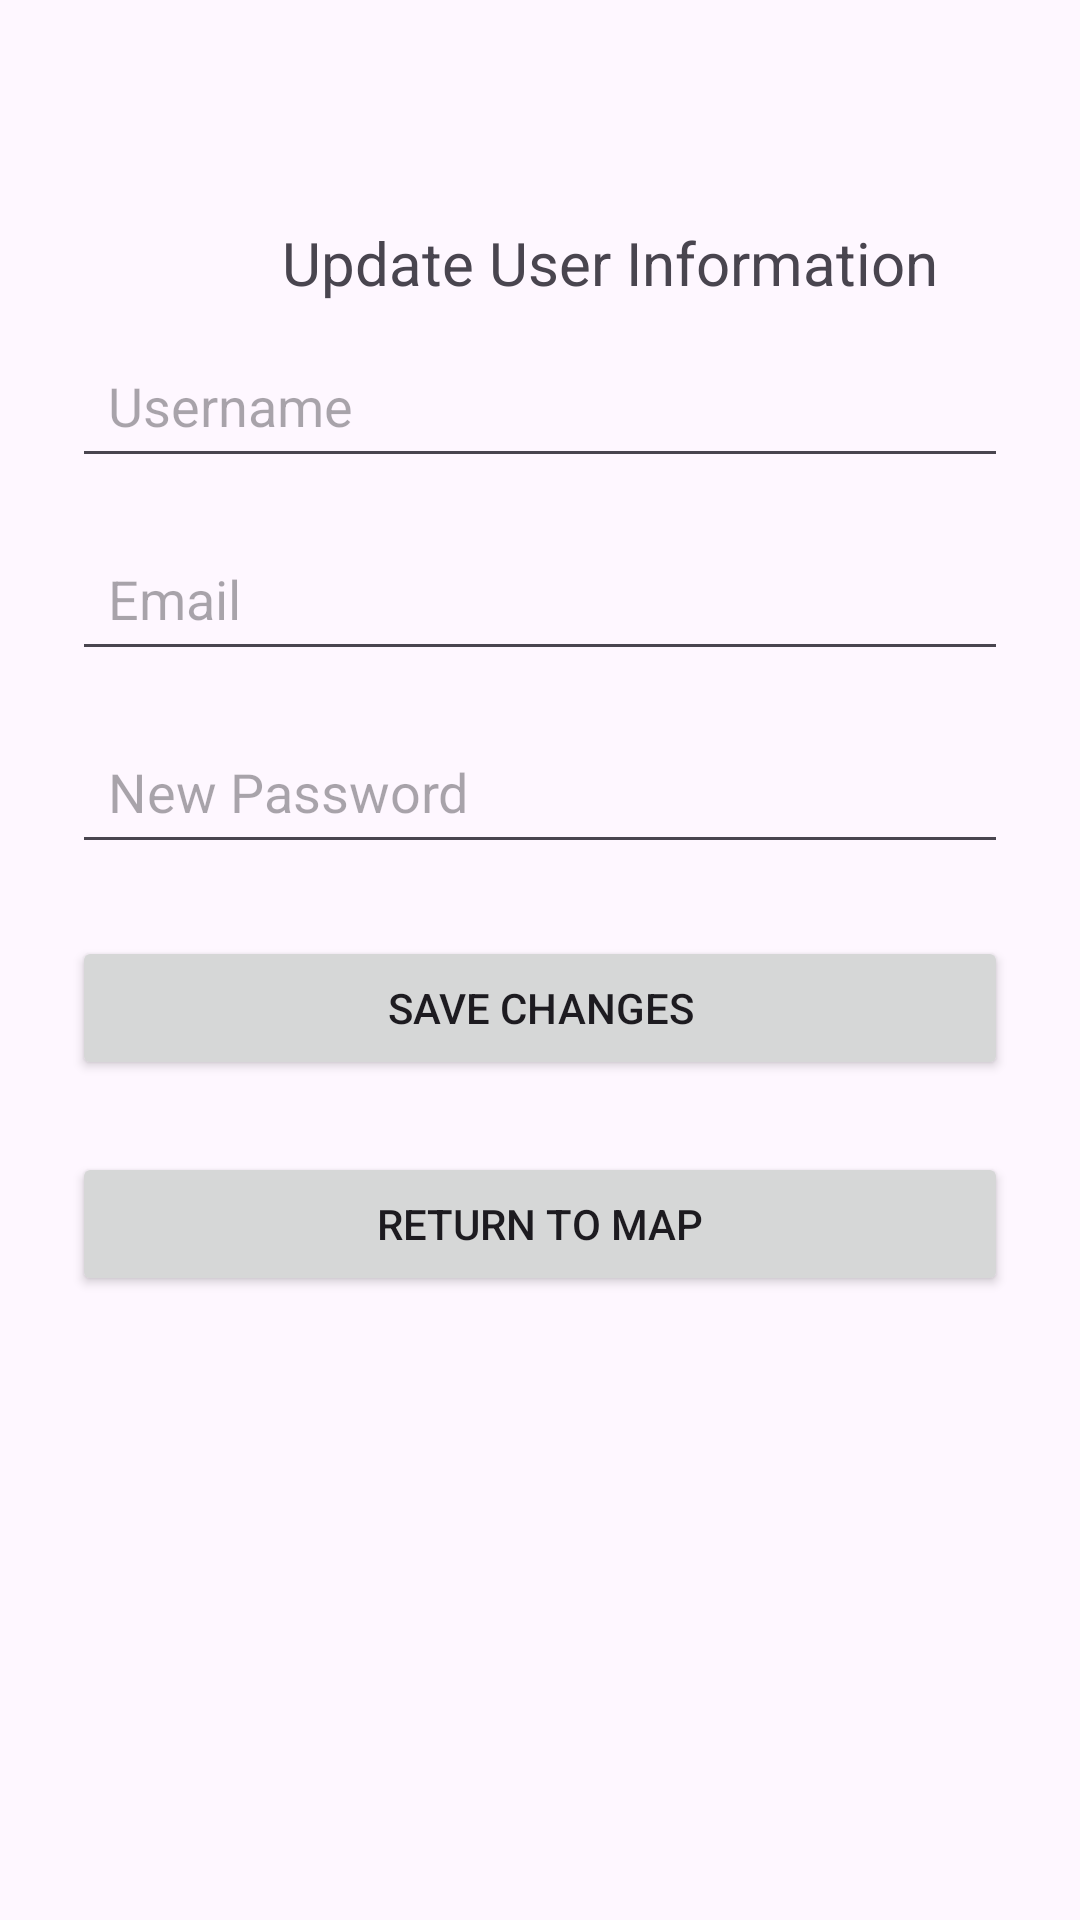

Write the Android layout XML for this screen, with the resource values it uses.
<!-- AndroidManifest.xml: application theme Theme.ICEMelt -->
<!-- res/layout/settings.xml -->
<?xml version="1.0" encoding="utf-8"?>
<ScrollView xmlns:android="http://schemas.android.com/apk/res/android"
    android:layout_width="match_parent"
    android:layout_height="match_parent"
    android:padding="24dp">

    <LinearLayout
        android:layout_width="match_parent"
        android:layout_height="wrap_content"
        android:orientation="vertical"
        android:layout_marginTop="50dp">

        <TextView
            android:layout_width="match_parent"
            android:layout_height="match_parent"
            android:text="Update User Information"
            android:paddingLeft="70dp"
            android:paddingBottom="10dp"
            android:textSize="20dp"
            ></TextView>

        
        <EditText
            android:id="@+id/edit_username"
            android:layout_width="match_parent"
            android:layout_height="wrap_content"
            android:hint="Username"
            android:inputType="textPersonName"
            android:padding="12dp" />

        
        <EditText
            android:id="@+id/edit_email"
            android:layout_width="match_parent"
            android:layout_height="wrap_content"
            android:layout_marginTop="16dp"
            android:hint="Email"
            android:inputType="textEmailAddress"
            android:padding="12dp" />

        
        <EditText
            android:id="@+id/edit_password"
            android:layout_width="match_parent"
            android:layout_height="wrap_content"
            android:layout_marginTop="16dp"
            android:hint="New Password"
            android:inputType="textPassword"
            android:padding="12dp" />

        
        <Button
            android:id="@+id/btn_save_settings"
            android:layout_width="match_parent"
            android:layout_height="wrap_content"
            android:text="Save Changes"
            android:layout_marginTop="24dp" />

        
        <Button
            android:id="@+id/toMap"
            android:layout_width="match_parent"
            android:layout_height="wrap_content"
            android:text="Return to Map"
            android:layout_marginTop="24dp" />








    </LinearLayout>

</ScrollView>
<!-- resources referenced by this layout -->
<resources>
  <style name="Theme.ICEMelt" parent="Base.Theme.ICEMelt" />
  <style name="Base.Theme.ICEMelt" parent="Theme.Material3.DayNight.NoActionBar">
          
          
      </style>
</resources>
